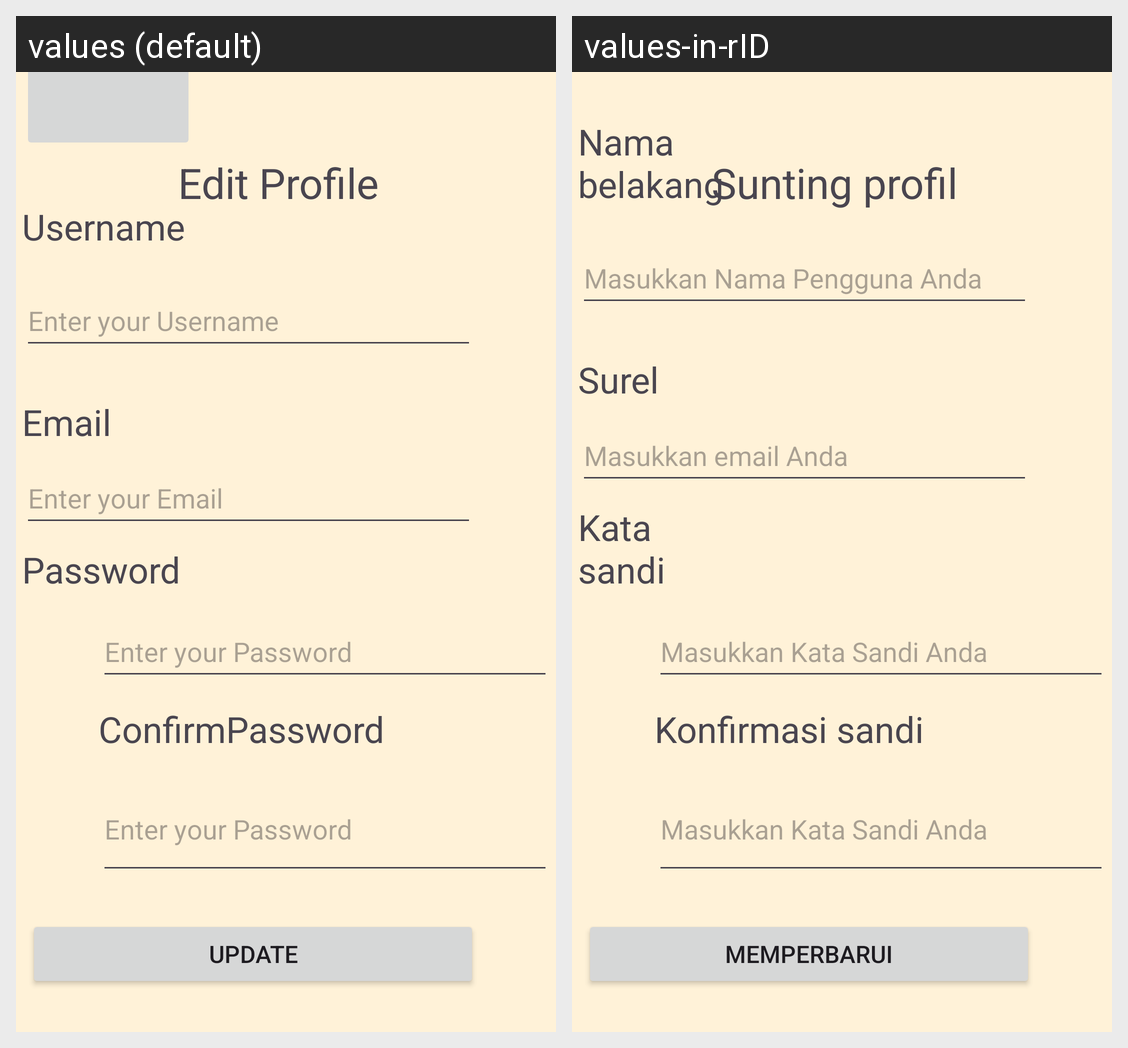

This grid shows one Android layout under two languages. Give, for every string resource on the screen, its name, the default text and each shown locale's text.
Android screen res/layout/activity_edit_profile.xml rendered under 2 locales, left to right: values (default), values-in-rID. Device: Nexus 5 (rendered at 1080×1920; each locale shown at half size, 540×960, under a caption strip naming it); theme Theme.Diaryly.
Strings drawn on this screen, with the default value and each locale's value (text and hints the layout hard-codes, and strings that could not be matched under every locale, appear in the picture but are not listed):

EditProfileTitle
  values: Edit Profile
  values-in-rID: Sunting profil

enterUsername
  values: Enter your Username
  values-in-rID: Masukkan Nama Pengguna Anda

username
  values: Username
  values-in-rID: Nama belakang

enterEmail
  values: Enter your Email
  values-in-rID: Masukkan email Anda

Password
  values: Password
  values-in-rID: Kata sandi

enterPassword
  values: Enter your Password
  values-in-rID: Masukkan Kata Sandi Anda

Email
  values: Email
  values-in-rID: Surel

confirmPassword
  values: ConfirmPassword
  values-in-rID: Konfirmasi sandi

Update
  values: Update
  values-in-rID: Memperbarui
